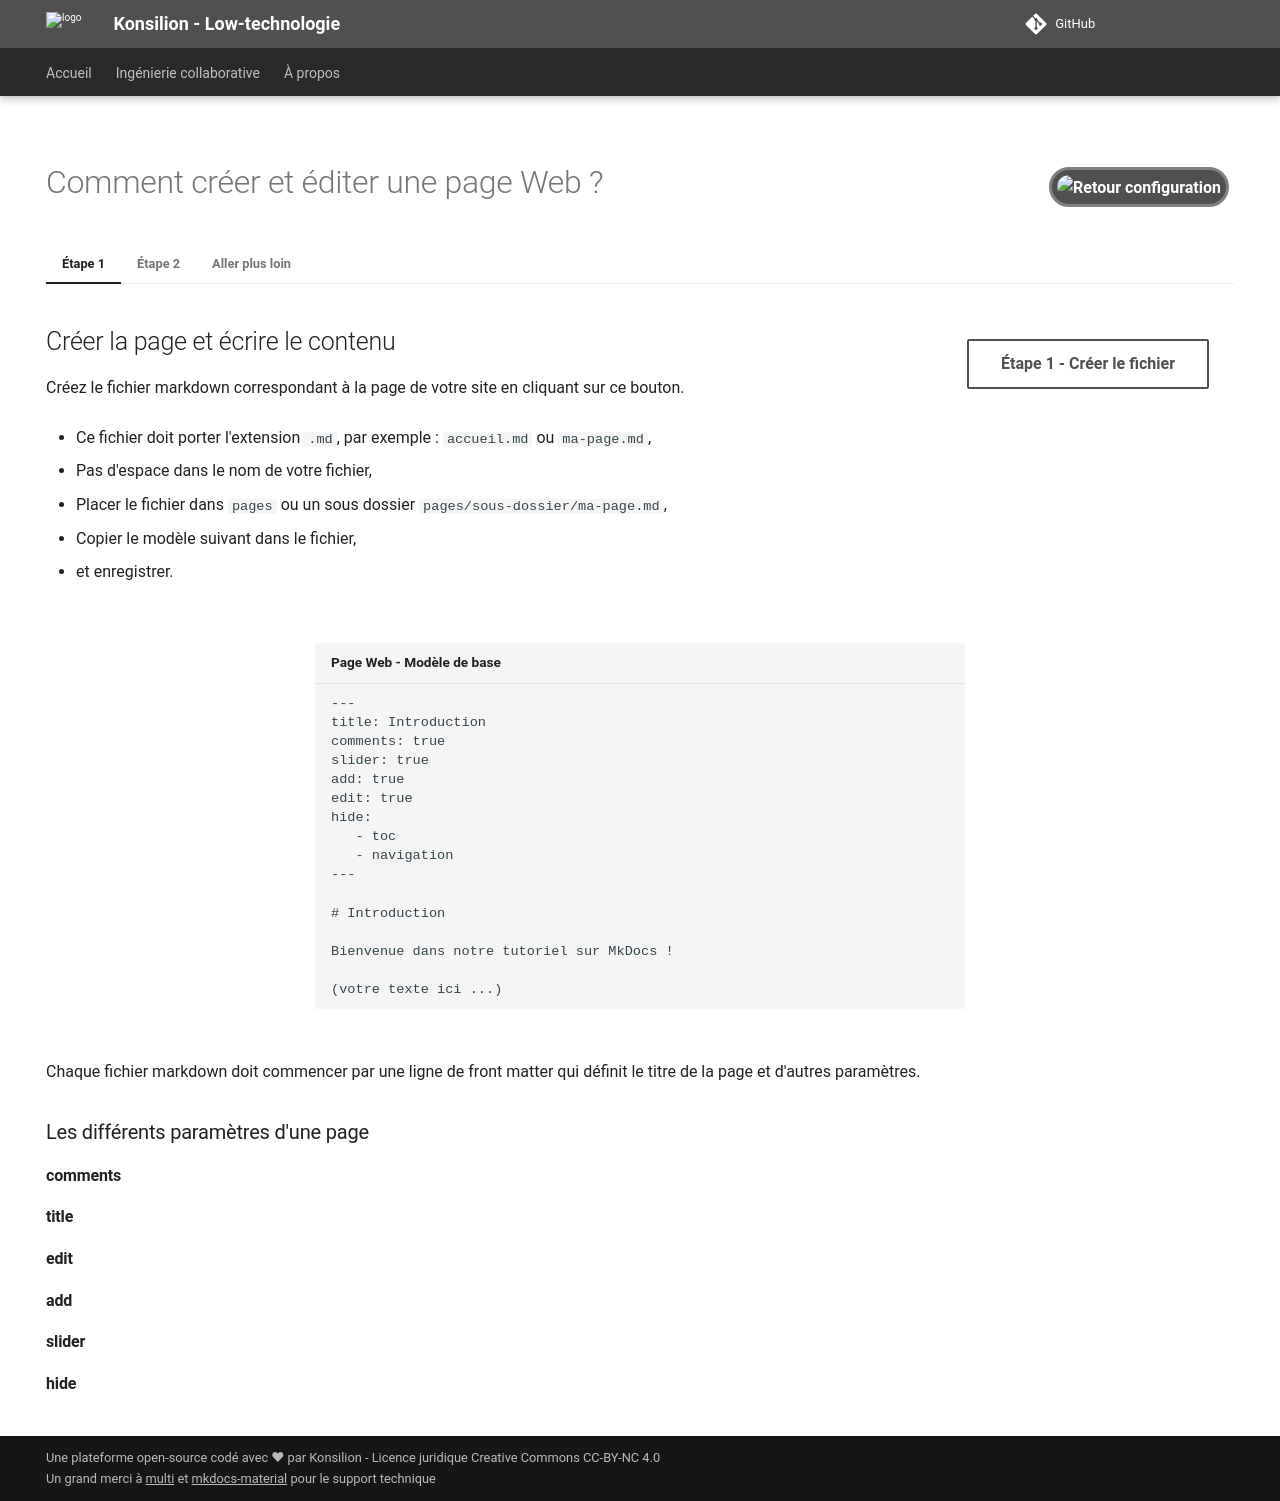

repository: Konsilion/website-konsilion · page: admin/tutoriels/pages/page-creer/index.html · generator: mkdocs

---
hide:
   - toc
   - navigation
---

![Retour configuration](https://raw.githubusercontent.com/Konsilion/website/master/media/fleche-retour.png){ .md-button .md-button--primary onclick="window.history.back();" style="float:right; height: 40px; padding: 5px; margin: 5px; border-radius: 50px; border: 3px solid grey;"}

# Comment créer et éditer une page Web ?

=== "Étape 1"

    [Étape 1 - Créer le fichier]({{ katalog_repo }}/new/master/docs/pages){ .md-button .md-button--secondary style="float:right; margin: 15px 25px;" target="_blank"}

    ## Créer la page et écrire le contenu

    Créez le fichier markdown correspondant à la page de votre site en cliquant sur ce bouton. 

    * Ce fichier doit porter l'extension `.md`, par exemple : `accueil.md` ou `ma-page.md`,

    * Pas d'espace dans le nom de votre fichier,

    * Placer le fichier dans `pages` ou un sous dossier `pages/sous-dossier/ma-page.md`,

    * Copier le modèle suivant dans le fichier,
    
    * et enregistrer.

    <div style="max-width: 650px; margin: 50px auto;" markdown>
        ``` html title="Page Web - Modèle de base"
        ---
        title: Introduction
        comments: true
        slider: true
        add: true
        edit: true
        hide:
           - toc
           - navigation
        ---

        # Introduction

        Bienvenue dans notre tutoriel sur MkDocs !

        (votre texte ici ...)

        ```
    </div>

    Chaque fichier markdown doit commencer par une ligne de front matter qui définit le titre de la page et d'autres paramètres.
        
    ### Les différents paramètres d'une page
    
    #### comments
    
    #### title
    
    #### edit
    
    #### add
    
    #### slider
    
    #### hide

=== "Étape 2" 

    [Étape 2 - Modifier mkdocs.yml]({{ katalog_repo }}/edit/master/mkdocs.yml){ .md-button .md-button--secondary style="float:right; margin: 15px 25px;" target="_blank"}

    ## Référencer votre page

    Dans le répertoire du projet, vous trouverez un fichier mkdocs.yml qui contient les paramètres de votre projet. Ouvrez ce fichier en cliquant sur le bouton et modifiez-le pour définir l'arborescence de vos pages. Par exemple :

    <div style="max-width: 650px; margin: 50px auto;" markdown>
        ``` yaml title="Éditer la navigation/ référencement dans mkdocs.yml"
        nav:
          - Accueil: pages/accueil.md
          - Présentation:
            - Introduction: pages/ma-page.md
            - Notre histoire: pages/etape-1/ma-deuxieme-page.md
          - Contact: pages/contact.md
        ```
    </div>

=== "Aller plus loin"

    ## En savoir plus sur l'écriture Markdown

    Le markdown est un langage de balisage léger qui permet de formater du texte de manière simple et rapide. Il a été créé en 2004 par John Gruber et Aaron Swartz dans le but de rendre la mise en forme de documents plus facile et plus rapide. Le markdown est souvent utilisé pour la rédaction de documents sur internet, comme des articles de blog, des documents de documentation, etc.

    Pour utiliser le markdown, il suffit d'ajouter des symboles spéciaux devant ou autour des mots ou des phrases que vous voulez mettre en forme.

    [Débuter avec Markdown](https://blog.wax-o.com/2014/04/tutoriel-un-guide-pour-bien-commencer-avec-markdown/){ .md-button .md-button--secondary target="_blank"}

    ### Au besoin, compléter avec du code HTML

    Vous pouvez également ajouter du contenu HTML dans vos fichiers markdown en utilisant des balises HTML. Par exemple, pour ajouter une image à votre page suivi d'un saut de ligne, vous pouvez utiliser la balise <img> et <br> comme ceci :

    <div style="max-width: 650px; margin: 50px auto;" markdown>
        ``` html title="Ajout ponctuel d'éléments HTML"
        <img src="image.jpg" alt="Description de l'image">

        <br>
        ```
    </div>
